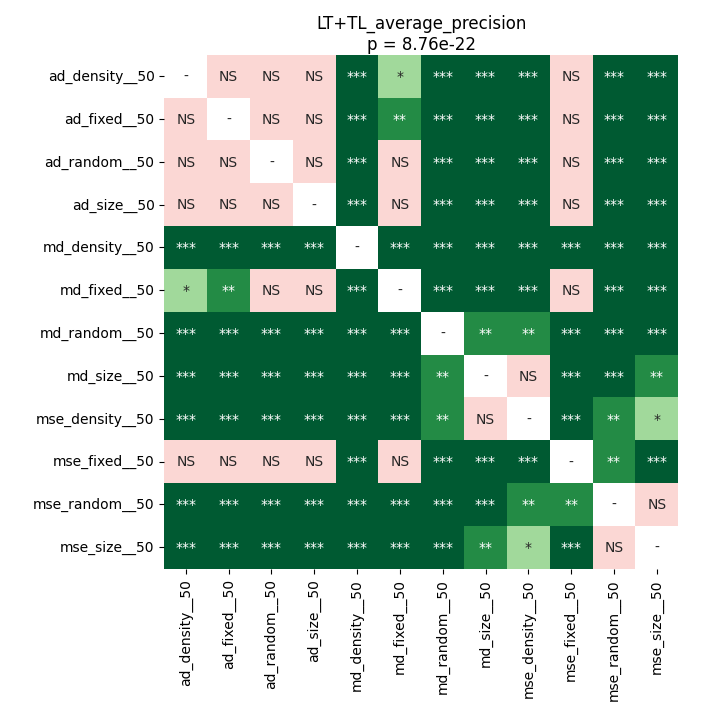

The table this chart was drawn from, first rows:
	ad_density__50	ad_fixed__50	ad_random__50	ad_size__50	md_density__50	md_fixed__50	md_random__50	md_size__50	mse_density__50	mse_fixed__50	mse_random__50	mse_size__50
ad_density__50	1.0	0.3123	0.6455	0.779	6.29425048828125e-05	0.03752	6.29425048828125e-05	6.29425048828125e-05	6.29425048828125e-05	0.7117	6.29425048828125e-05	6.29425048828125e-05
ad_fixed__50	0.3123	1.0	0.09204	0.09204	6.29425048828125e-05	0.003	0.0001089	6.29425048828125e-05	6.29425048828125e-05	0.581	0.0002398	6.29425048828125e-05
ad_random__50	0.6455	0.09204	1.0	0.9799	6.29425048828125e-05	0.1666	6.29425048828125e-05	0.0001089	6.29425048828125e-05	0.9543	0.0002398	6.29425048828125e-05
ad_size__50	0.779	0.09204	0.9799	1.0	6.29425048828125e-05	0.1142	6.29425048828125e-05	6.29425048828125e-05	6.29425048828125e-05	0.581	6.29425048828125e-05	6.29425048828125e-05
md_density__50	6.29425048828125e-05	6.29425048828125e-05	6.29425048828125e-05	6.29425048828125e-05	1.0	6.29425048828125e-05	6.29425048828125e-05	6.29425048828125e-05	6.29425048828125e-05	6.29425048828125e-05	6.29425048828125e-05	6.29425048828125e-05
md_fixed__50	0.03752	0.003	0.1666	0.1142	6.29425048828125e-05	1.0	6.29425048828125e-05	6.29425048828125e-05	6.29425048828125e-05	0.1255	6.29425048828125e-05	6.29425048828125e-05
md_random__50	6.29425048828125e-05	0.0001089	6.29425048828125e-05	6.29425048828125e-05	6.29425048828125e-05	6.29425048828125e-05	1.0	0.006947	0.002408	0.0001089	0.0002398	0.0004684
md_size__50	6.29425048828125e-05	6.29425048828125e-05	0.0001089	6.29425048828125e-05	6.29425048828125e-05	6.29425048828125e-05	0.006947	1.0	0.9281	0.000159	0.0002398	0.006947
mse_density__50	6.29425048828125e-05	6.29425048828125e-05	6.29425048828125e-05	6.29425048828125e-05	6.29425048828125e-05	6.29425048828125e-05	0.002408	0.9281	1.0	0.0001089	0.002408	0.0145
mse_fixed__50	0.7117	0.581	0.9543	0.581	6.29425048828125e-05	0.1255	0.0001089	0.000159	0.0001089	1.0	0.001511	0.0001089
mse_random__50	6.29425048828125e-05	0.0002398	0.0002398	6.29425048828125e-05	6.29425048828125e-05	6.29425048828125e-05	0.0002398	0.0002398	0.002408	0.001511	1.0	0.1666
mse_size__50	6.29425048828125e-05	6.29425048828125e-05	6.29425048828125e-05	6.29425048828125e-05	6.29425048828125e-05	6.29425048828125e-05	0.0004684	0.006947	0.0145	0.0001089	0.1666	1.0
